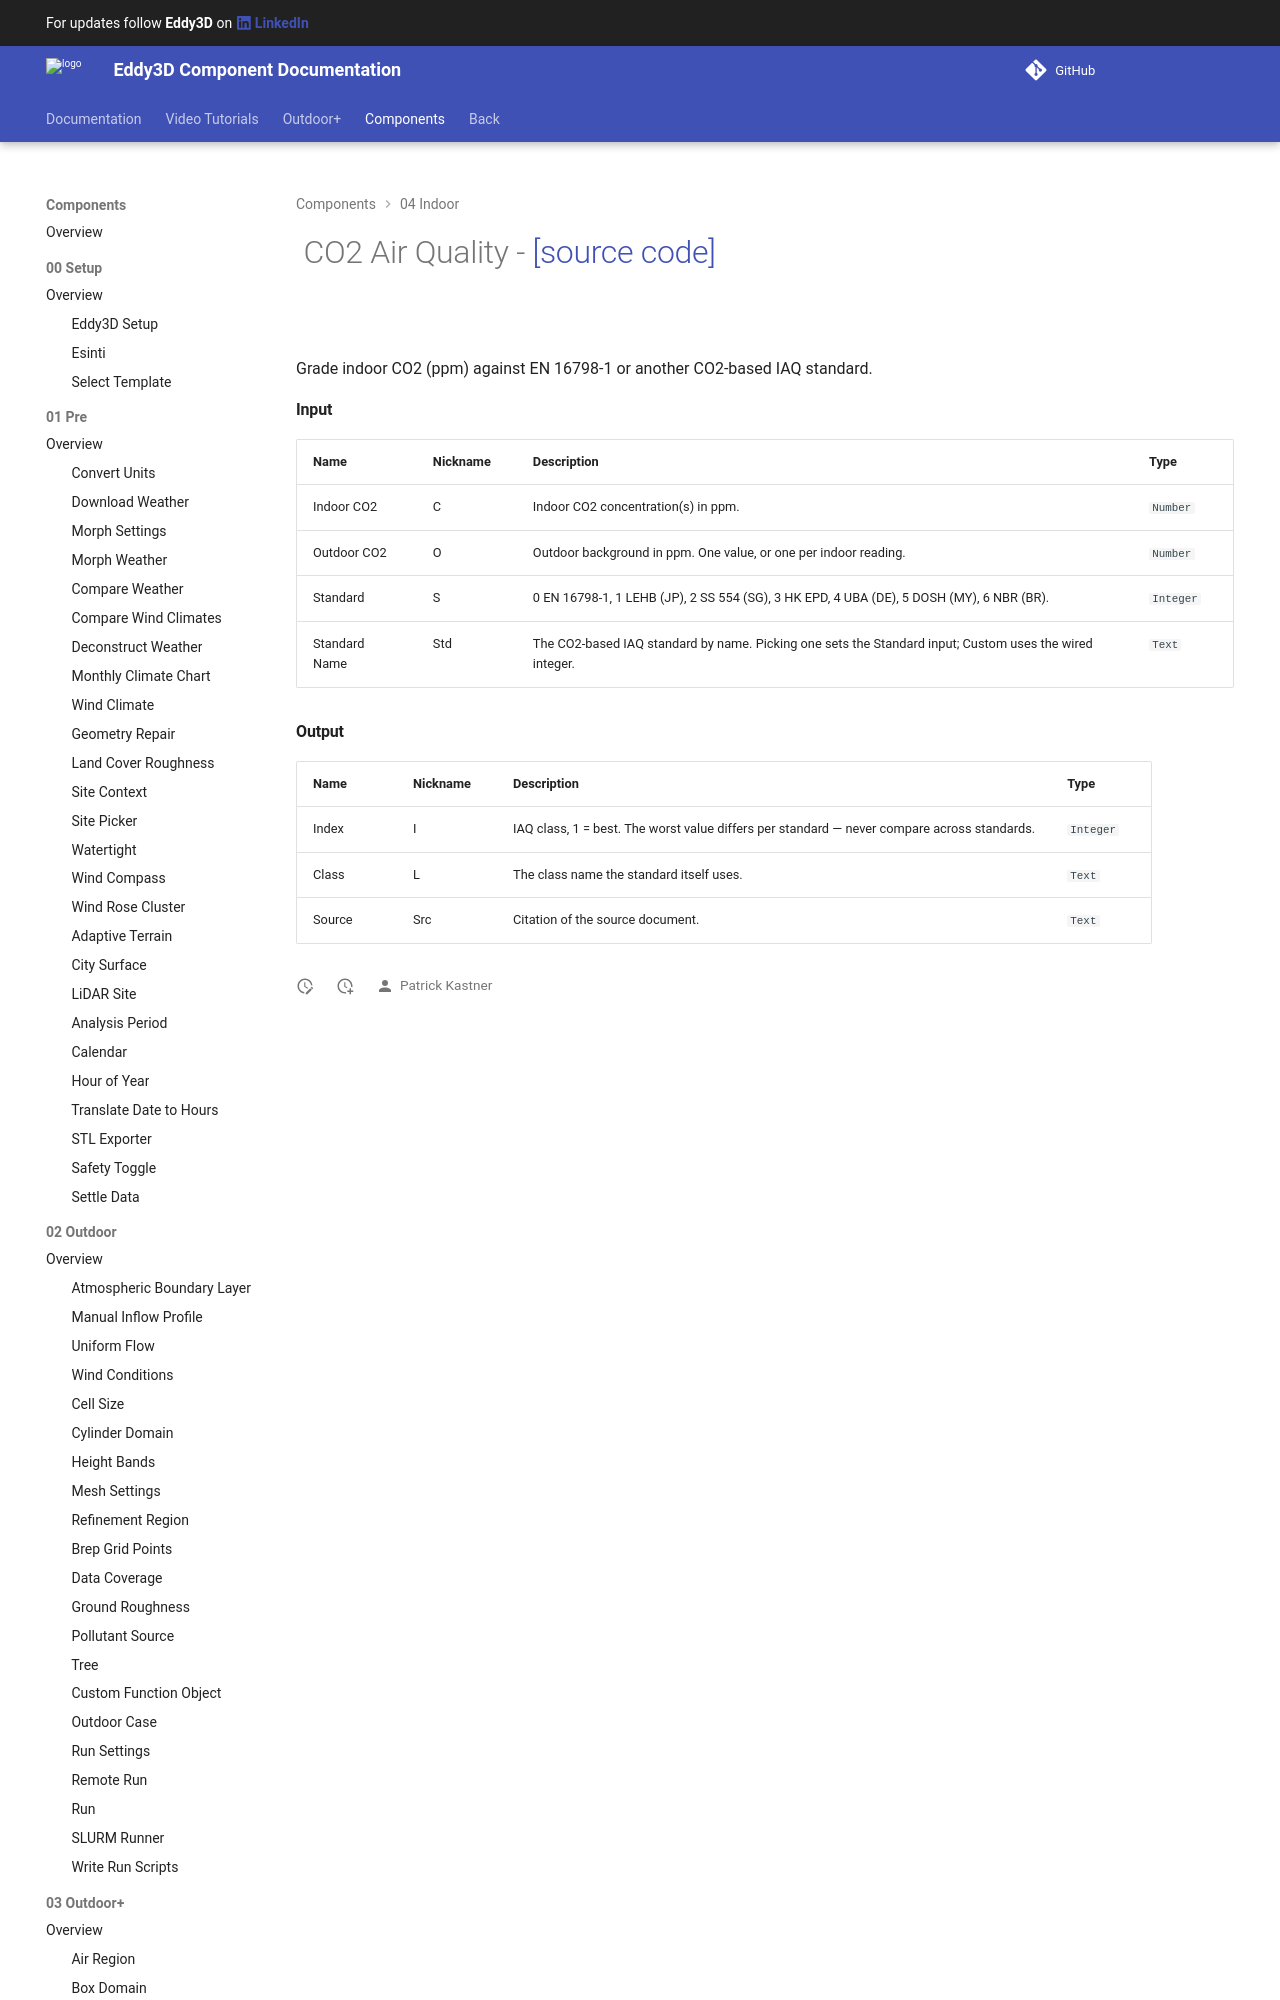

repository: Eddy3D-Dev/Eddy3D-Documentation · page: 1.23.0.827/components/CO2_Air_Quality/index.html · generator: mkdocs

# ![](/images/icons/CO2_Air_Quality.png) CO2 Air Quality - [[source code]](https://github.com/Eddy3D-Dev/Eddy3D/search?q=%22CO2%20Air%20Quality%22)

![](/images/components/CO2_Air_Quality-crop.png)

Grade indoor CO2 (ppm) against EN 16798-1 or another CO2-based
